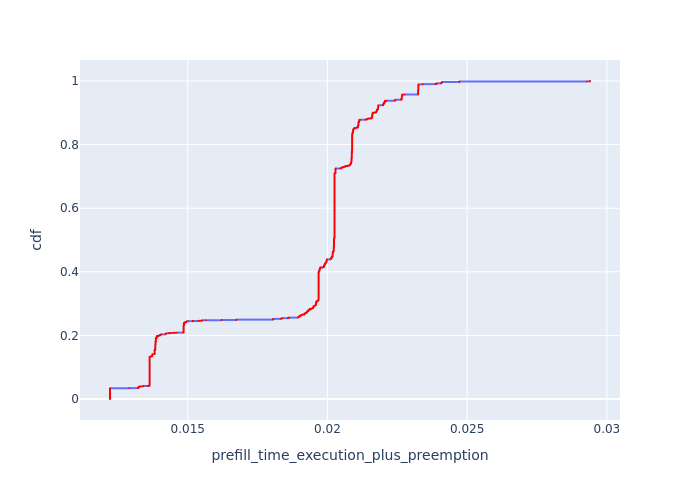

The table this chart was drawn from, first rows:
, Request Id, prefill_time_execution_plus_preemption, cdf
5134, 5280, 0.01222, 8.541898009737763e-05
6557, 6762, 0.01222, 0.0001708
6561, 6767, 0.01222, 0.0002563
6563, 6774, 0.01222, 0.0003417
6581, 6795, 0.01222, 0.0004271
6636, 6778, 0.01222, 0.0005125
6681, 6806, 0.01222, 0.0005979
6709, 6817, 0.01222, 0.0006834
6725, 6937, 0.01222, 0.0007688
6732, 6942, 0.01222, 0.0008542
6745, 6956, 0.01222, 0.0009396
6758, 6969, 0.01222, 0.001025
6761, 6972, 0.01222, 0.00111
6780, 6990, 0.01222, 0.001196
6784, 6995, 0.01222, 0.001281
6785, 6996, 0.01222, 0.001367
6790, 7001, 0.01222, 0.001452
6798, 7008, 0.01222, 0.001538
6800, 7011, 0.01222, 0.001623
6801, 7012, 0.01222, 0.001708
6804, 7015, 0.01222, 0.001794
6819, 7029, 0.01222, 0.001879
6824, 7034, 0.01222, 0.001965
6825, 7035, 0.01222, 0.00205
6830, 7040, 0.01222, 0.002135
6837, 7047, 0.01222, 0.002221
6840, 7050, 0.01222, 0.002306
6841, 7051, 0.01222, 0.002392
6843, 7054, 0.01222, 0.002477
6847, 7059, 0.01222, 0.002563
6856, 7068, 0.01222, 0.002648
6864, 7073, 0.01222, 0.002733
6865, 7074, 0.01222, 0.002819
6869, 7079, 0.01222, 0.002904
6878, 7086, 0.01222, 0.00299
6881, 7089, 0.01222, 0.003075
6887, 7093, 0.01222, 0.003161
6900, 7113, 0.01222, 0.003246
6906, 7118, 0.01222, 0.003331
6920, 7128, 0.01222, 0.003417
6925, 7132, 0.01222, 0.003502
6966, 7176, 0.01222, 0.003588
6978, 7190, 0.01222, 0.003673
6979, 7191, 0.01222, 0.003758
7012, 7235, 0.01222, 0.003844
7022, 7245, 0.01222, 0.003929
7031, 7125, 0.01222, 0.004015
7046, 7171, 0.01222, 0.0041
7060, 7206, 0.01222, 0.004186
7086, 7229, 0.01222, 0.004271
7097, 7090, 0.01222, 0.004356
7110, 7254, 0.01222, 0.004442
7113, 7098, 0.01222, 0.004527
7196, 7203, 0.01222, 0.004613
7201, 7215, 0.01222, 0.004698
7233, 7230, 0.01222, 0.004783
7264, 7263, 0.01222, 0.004869
7409, 7619, 0.01222, 0.004954
7410, 7620, 0.01222, 0.00504
7422, 7632, 0.01222, 0.005125
... 11,647 more rows
